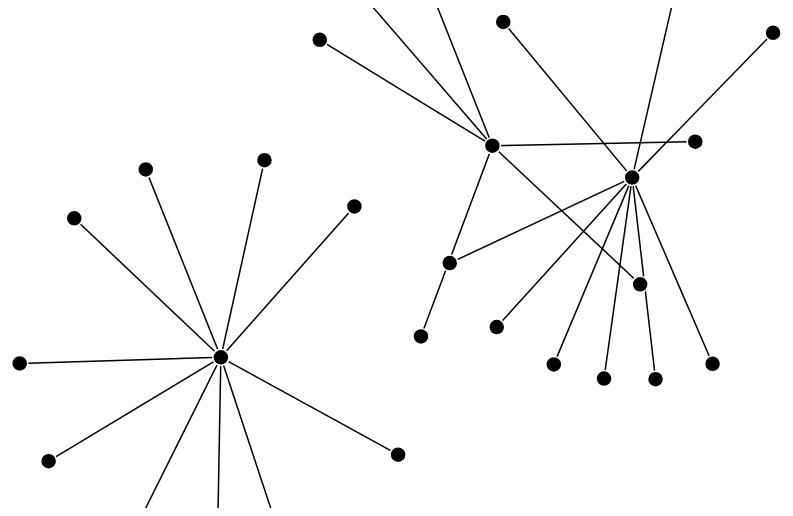
D3 v4 page, settled after 360 driven frames (6 s of simulated time); the page loaded 1 data file(s).



			var width = 960,
			height = 500;

			var color = d3.scaleOrdinal(d3.schemeCategory10);

			var nodes = [],
			links = [];



			var simulation = d3.forceSimulation()
			.force("link", d3.forceLink().distance(200).strength(.6))
			.force("charge", d3.forceManyBody())
			// use forceX and forceY instead to change the relative positioning
			.force("centering", d3.forceCenter(width/2, height/2))
			// .force("x", d3.forceX(width/2))
			// .force("y", d3.forceY(height/2))
			.on("tick", tick);


			var svg = d3.select("body").append("svg")
			.attr("width", width)
			.attr("height", height);

			var a = createNode("a");
			var b = createNode("b");
			var c = createNode("c");

			var data;

			d3.json("words_v4.json", function(error, graph) {
				if (error) throw error;

				data = graph;

				graph.nodes.forEach(function(d){

					d.x = width/2;
					d.y = height/2;

					// console.log(d)
					//nodes.push(d)
				})

				graph.links.forEach(function(d){
					//console.log(d)
					//links.push(d)
				})
			})

			// nodes= [a];
			// start();

			// // 1. add the links
			// setTimeout(function() {
			// 	nodes= [a,b,c];
			// 	links.push({source: a, target: b}, {source: a, target: c}, {source: b, target: c});
			// 	start();
			// }, 100);

			// // 2. Remove node B and associated links.
			// setTimeout(function() {
			// 	// remove b
			// 	nodes = [a,c];
			// 	// remove a-b
			// 	links = [links[1]];
			// 	start();
			// }, 200);


		// // Add node B back.
		// setTimeout(function() {
		// 	b = createNode("b")
		// 	nodes.push(b);
		// 	links.push({source: a, target: b}, {source: b, target: c});
		// 	start();
		// }, 200);


		// Add nodes fro data
		setTimeout(function() {

			for(i in data.nodes){
				//console.log('n', data.nodes[n])
				var node = createNode(data.nodes[i].id);
				nodes.push(node)
				//links.push({source:a, target:node})
			}

			for(i in data.links){
				var link = data.links[i]
				console.log('link....', link)
				console.log('source', link.source)
				console.log('target', link.target)

				var s = findNode(link.source, nodes);
				var t = findNode(link.target, nodes);

				links.push({source:s, target:t, value: link.value})

			}

			start();
		}, 100);


		function createNode(id) {
			return {id: id, x: width/2, y:height/2}
		}

		function findNode(id, nodes){
			for(node in nodes){
				console.log('testing...........',node)
				//console.log(nodes[node])
				if (nodes[node].id == id) return nodes[node];
			}
			return null;
		}

		// function createNodeLink(id, id2){
		// 	return {source: id, target: id2}
		// }

		function start() {
			
			var nodeElements = svg.selectAll(".node").data(nodes, function(d){return d.id});
			var linkElements = svg.selectAll(".link").data(links);

			nodeElements.enter().append("circle").attr("class", function(d) {return "node " + d.id; }).attr("r", 8);
			linkElements.enter().insert("line", ".node").attr("class", "link");

			nodeElements.exit().remove();
			linkElements.exit().remove();

			simulation.nodes(nodes)
			simulation.force("link").links(links)
			simulation.restart();
		}

		function tick() {
			var nodeElements = svg.selectAll(".node");
			var linkElements = svg.selectAll(".link");

			nodeElements.attr("cx", function(d,i) {return d.x; })
			.attr("cy", function(d) { return d.y; })

			linkElements.attr("x1", function(d) { return d.source.x; })
			.attr("y1", function(d) { return d.source.y; })
			.attr("x2", function(d) { return d.target.x; })
			.attr("y2", function(d) { return d.target.y; });


		}

	

### data: words_v4.json
{
 "nodes": [
  {
   "id": "ClickMe3",
   "group": "1",
   "child": "midNode3"
  },
  {
   "id": "midNode3",
   "group": ".1"
  },
  {
   "id": "Orange",
   "group": ".1"
  },
  {
   "id": "Aqua",
   "group": ".1"
  },
  {
   "id": "Teal",
   "group": ".1"
  },
  {
   "id": "Tangerine",
   "group": ".1"
  },
  {
   "id": "Avocado",
   "group": ".1"
  },
  {
   "id": "Blue",
   "group": ".1"
  },
  "... 20 more items"
 ],
 "links": [
  {
   "source": "midNode3",
   "target": "Orange",
   "value": 1
  },
  {
   "source": "midNode3",
   "target": "Aqua",
   "value": 1
  },
  {
   "source": "midNode3",
   "target": "Teal",
   "value": 1
  },
  {
   "source": "midNode3",
   "target": "Tangerine",
   "value": 1
  },
  {
   "source": "midNode3",
   "target": "Avocado",
   "value": 1
  },
  {
   "source": "midNode3",
   "target": "Blue",
   "value": 1
  },
  {
   "source": "midNode3",
   "target": "Violet",
   "value": 1
  },
  {
   "source": "midNode3",
   "target": "Beige",
   "value": 1
  },
  "... 17 more items"
 ]
}